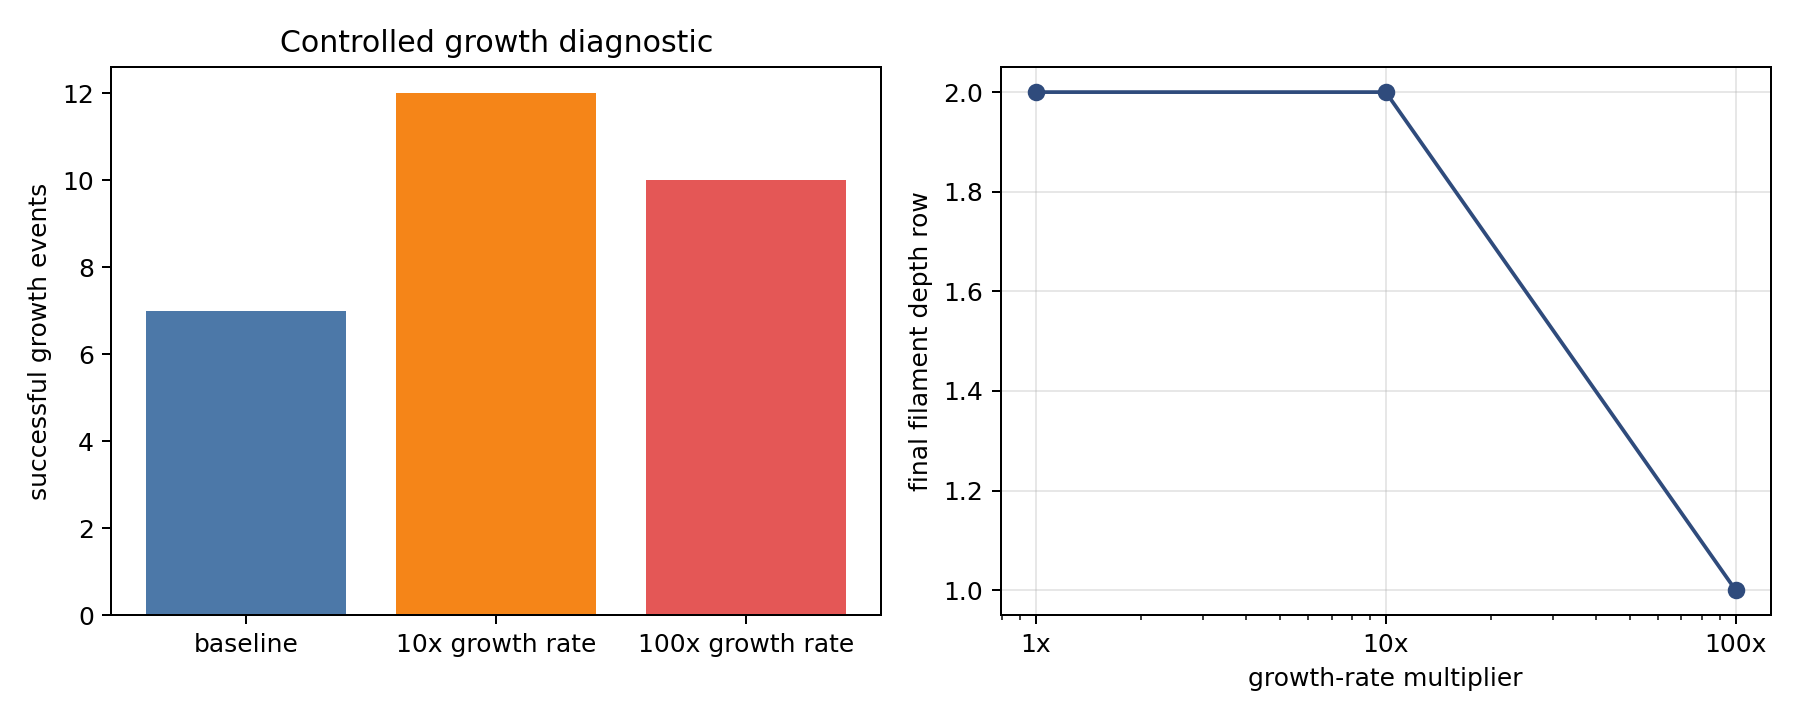

Values plotted in this chart, from the file beside it:
case, growth_factor, growth_events, filament_sites, filament_depth_row, set_reached, simulation_time_s, growth_candidates, growth_candidate_rate_sum_hz, growth_success_rate_sum_hz, hopping_candidates, hopping_successes, hopping_candidate_rate_sum_hz, mean_growth_rate_hz, mean_hopping_rate_hz, growth_to_hopping_rate_ratio, growth_rate_fraction_of_active_rate, mean_growth_effective_barrier_ev, mean_hopping_effective_barrier_ev, ag_plus_adjacent_to_filament, empty_growth_sites, final_ag_ion_sites, total_events, first_nucleation_row
baseline, 1.0, 7, 18, 2, False, 4.1719161144428894e-05, 124, 13405964034, 1047055250, 177879, 19962, 10316946324695, 108112613, 57999799, 1.864, 0.001288, 0.25, 0.2511, 0, 15, 3, 20000, 1
10x growth rate, 10.0, 12, 16, 2, False, 0.0001156, 40, 40435343757, 12642960462, 64492, 19968, 3892632107371, 1010883594, 60358372, 16.75, 0.01015, 0.25, 0.2509, 0, 15, 1, 20000, 1
100x growth rate, 100.0, 10, 15, 1, False, 2.7391366032069264e-08, 14, 132557449784, 94683892703, 65, 0, 6408576692, 9468389270, 98593488, 96.03, 0.7563, 0.25, 0.2483, 0, 15, 0, 29, 1
